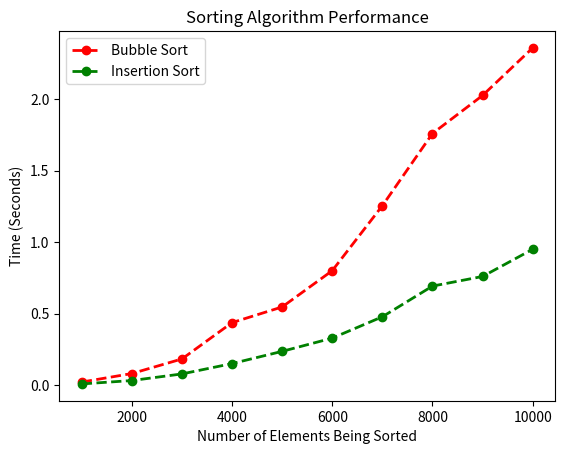

This chart was generated by the following Python code:
# Author: Van Huynh
# [redacted]
# Date: 11/20/2024
# Description: Write a function called compare_sorts that takes the two decorated sort functions as parameters.
import time
import random
from matplotlib import pyplot as plt
from functools import wraps

def sort_timer(func):
    """Decorate a function to be used as a timer decorator."""
    @wraps(func)
    def wrapper(lst):
        start_time = time.perf_counter()
        func(lst)
        end_time = time.perf_counter()
        return end_time - start_time
    return wrapper

@sort_timer
def bubble_sort(lst):
    """Bubble sort implementation."""
    n = len(lst)
    for i in range(n):
        for j in range(0, n - i - 1):
            if lst[j] > lst[j + 1]:
                lst[j], lst[j + 1] = lst[j + 1], lst[j]

@sort_timer
def insertion_sort(lst):
    """Insertion sort implementation."""
    for i in range(1, len(lst)):
        key = lst[i]
        j = i - 1
        while j >= 0 and key < lst[j]:
            lst[j + 1] = lst[j]
            j -= 1
        lst[j + 1] = key

def make_lists_of_sort_times(sort_func1, sort_func2, lengths):
    """Makes lists of sort times for two sorting algorithms over varying lengths."""
    times1, times2 = [], []
    for length in lengths:
        lst = [random.randint(1, 10000) for _ in range(length)]
        lst_copy = list(lst)
        times1.append(sort_func1(lst))
        times2.append(sort_func2(lst_copy))
    return times1, times2

def compare_sorts(sort_func1, sort_func2):
    """Compares two sorting algorithms over varying lengths."""
    lengths = [1000, 2000, 3000, 4000, 5000, 6000, 7000, 8000, 9000, 10000]
    times1, times2 = make_lists_of_sort_times(sort_func1, sort_func2, lengths)

    plt.plot(lengths, times1, 'ro--', linewidth=2, label='Bubble Sort')
    plt.plot(lengths, times2, 'go--', linewidth=2, label='Insertion Sort')
    plt.xlabel('Number of Elements Being Sorted')
    plt.ylabel('Time (Seconds)')
    plt.legend(loc='upper left')
    plt.title('Sorting Algorithm Performance')
    plt.show()

def main():
    """Main function to compare the performance of the bubble sort and insertion sort."""
    compare_sorts(bubble_sort, insertion_sort)

if __name__ == '__main__':
    main()
